Run: headless pygame with SDL's dummy video driver; simulated clock (each Clock.tick advances the game by its frame time, no real sleeping); random seed 0; keys injected as events and as key.get_pressed() state; no mouse input.
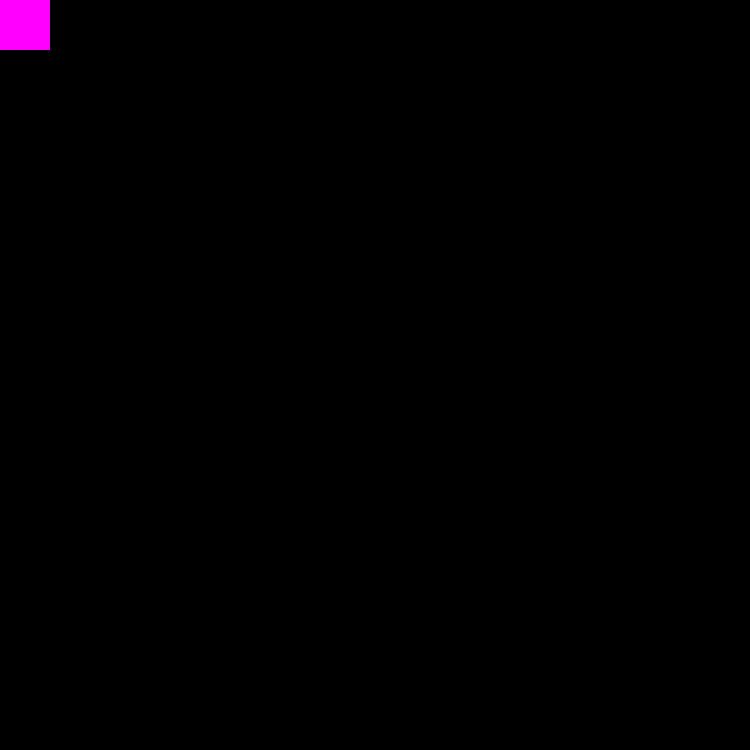
Frame 1 of 4 · flips 1–60 · no input
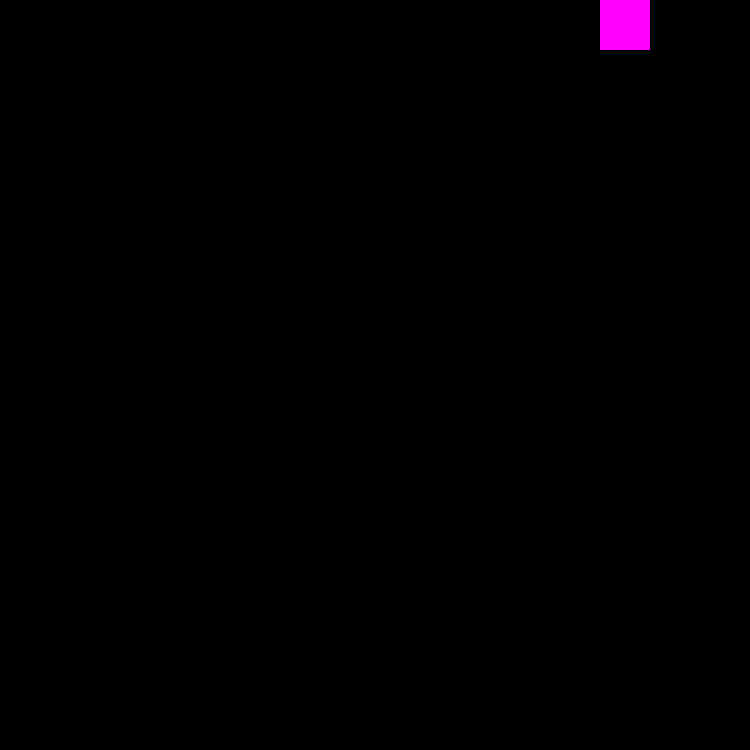
Frame 2 of 4 · flips 61–180 · tapped SPACE, RETURN · held RIGHT (→), D
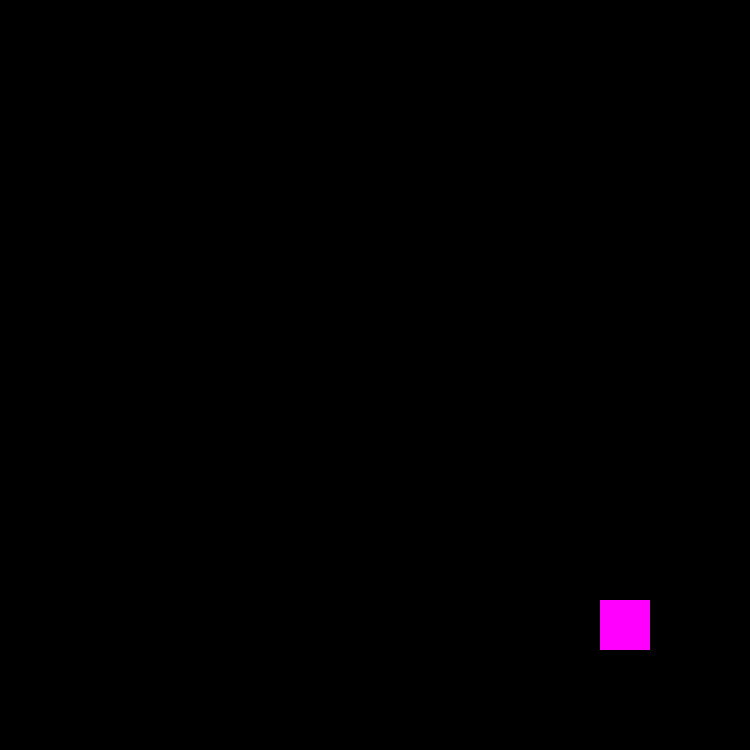
Frame 3 of 4 · flips 181–300 · held DOWN (↓), S
Frame 4 of 4 · flips 301–420 · held LEFT (←), A, UP (↑), W · screen same as frame 2, image omitted

The pygame program that drew these frames:

import pygame
from pygame.locals import *

class Player():
    def __init__(self, pos=(0,0), size=50):
        self.pos = pos
        self.size = size
        '''
        Directions
            1
        4       2
            3
        '''
        self.direction = 1
        self.vertical_movement = True
        self.last_shot_time = 0
        self.shoot_cooldown_time = 1

        

        # TODO Temp DELETE LATER
        self.color = pygame.Color(255,0,255)
        self.surface = self.update_surface()

    def move(self, dir):
        speed = 5
        self.direction = dir
        match dir:
            case 1:
                self.pos = (self.pos[0], self.pos[1] - speed)
            case 2:
                self.pos = (self.pos[0] + speed, self.pos[1])
            case 3:
                self.pos = (self.pos[0], self.pos[1] + speed)
            case 4:
                self.pos = (self.pos[0] - speed, self.pos[1])
    
    def update_surface(self):
        surf = pygame.Surface((self.size, self.size))
        surf.fill(self.color)
        return surf
    
    def draw(self, surface):
        surface.blit(self.surface, self.pos)
        
class Projectile():
    def __init__(self, source):
        self.source = source
        self.long_side_size = 20
        self.speed = 15

        '''
        Directions
            1
        4       2
            3
        '''
        self.direction = source.direction
        match self.direction:
            case 1:
                self.size = (self.long_side_size / 2, self.long_side_size)
                self.pos = (source.pos[0] + source.size / 2 - self.long_side_size / 4, source.pos[1] - self.long_side_size - 1)
            case 2:
                self.size = (self.long_side_size, self.long_side_size / 2)
                self.pos = (source.pos[0] + source.size + 1, source.pos[1] + source.size / 2 - self.long_side_size / 4)
            case 3:
                self.size = (self.long_side_size / 2, self.long_side_size)
                self.pos = (source.pos[0] + source.size / 2 - self.long_side_size / 4, source.pos[1] + source.size + 1)
            case 4:
                self.size = (self.long_side_size, self.long_side_size / 2)
                self.pos = (source.pos[0] - self.long_side_size - 1, source.pos[1] + source.size / 2 - self.long_side_size / 4)

        self.color = pygame.Color(255,255,255)
        self.surface = self.update_surface()

    def move(self):
        match self.direction:
            case 1:
                self.pos = (self.pos[0], self.pos[1] - self.speed)
            case 2:
                self.pos = (self.pos[0] + self.speed, self.pos[1])
            case 3:
                self.pos = (self.pos[0], self.pos[1] + self.speed)
            case 4:
                self.pos = (self.pos[0] - self.speed, self.pos[1])

    
    def update_surface(self):
        surf = pygame.Surface(self.size)
        surf.fill(self.color)
        return surf
    
    def draw(self, surface):
        surface.blit(self.surface, self.pos)

def handle_movement(player, vertical_movement):
    key_pressed = pygame.key.get_pressed()
    if vertical_movement:
        if key_pressed[K_UP]:
            player.move(1)
        if key_pressed[K_DOWN]:
            player.move(3)
    else:
        if key_pressed[K_RIGHT]:
            player.move(2)
        if key_pressed[K_LEFT]:
            player.move(4)
    

def main():
    pygame.init()
    pygame.display.set_caption("Tank Game")
    resolution = (750, 750)
    screen = pygame.display.set_mode(resolution)
    screen.fill(pygame.Color(0, 0, 0))

    clock = pygame.time.Clock()
    dt = 0
    
    player = Player()


    projectile_list = []

    running = True

    while running:
        # Event Loop
        for event in pygame.event.get():
            if event.type == pygame.QUIT:
                running = False
            elif event.type == pygame.KEYDOWN:
                if event.key in (K_UP, K_DOWN):
                    player.vertical_movement = True
                elif event.key in (K_LEFT, K_RIGHT):
                    player.vertical_movement = False
                elif event.key == K_SPACE:
                    current_time = pygame.time.get_ticks() / 1000
                    if current_time >= player.last_shot_time + player.shoot_cooldown_time:
                        player.last_shot_time = current_time
                        projectile_list.append(Projectile(player))
            
        # TODO: Some game logic
        handle_movement(player, player.vertical_movement)
        for projectile in projectile_list:
            projectile.move()
        # Render & Display
        screen.fill(pygame.Color(0,0,0))
        player.draw(screen)
        for projectile in projectile_list:
            projectile.draw(screen)

        pygame.display.flip()
        dt = clock.tick(24)
    pygame.quit()


if __name__ == "__main__":
    main()
